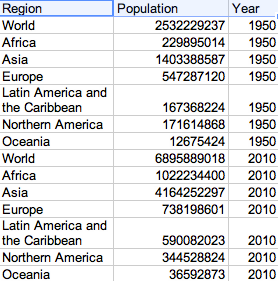

The data file committed next to this chart (first rows):
Region, Population, Year
World, 2532229237, 1950
Africa, 229895014, 1950
Asia, 1403388587, 1950
Europe, 547287120, 1950
Latin America and the Caribbean, 167368224, 1950
Northern America, 171614868, 1950
Oceania, 12675424, 1950
World, 6895889018, 2010
Africa, 1022234400, 2010
Asia, 4164252297, 2010
Europe, 738198601, 2010
Latin America and the Caribbean, 590082023, 2010
Northern America, 344528824, 2010
Oceania, 36592873, 2010
